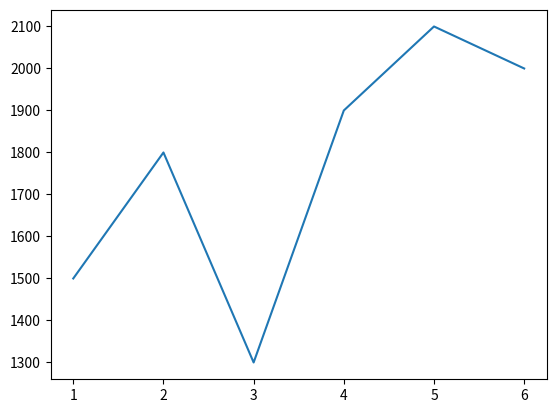

Generate this figure with matplotlib:
import matplotlib.pyplot as plt

x = [1, 2, 3, 4, 5, 6]
y = [1500, 1800, 1300, 1900, 2100, 2000]
plt.plot(x, y)
plt.show()


